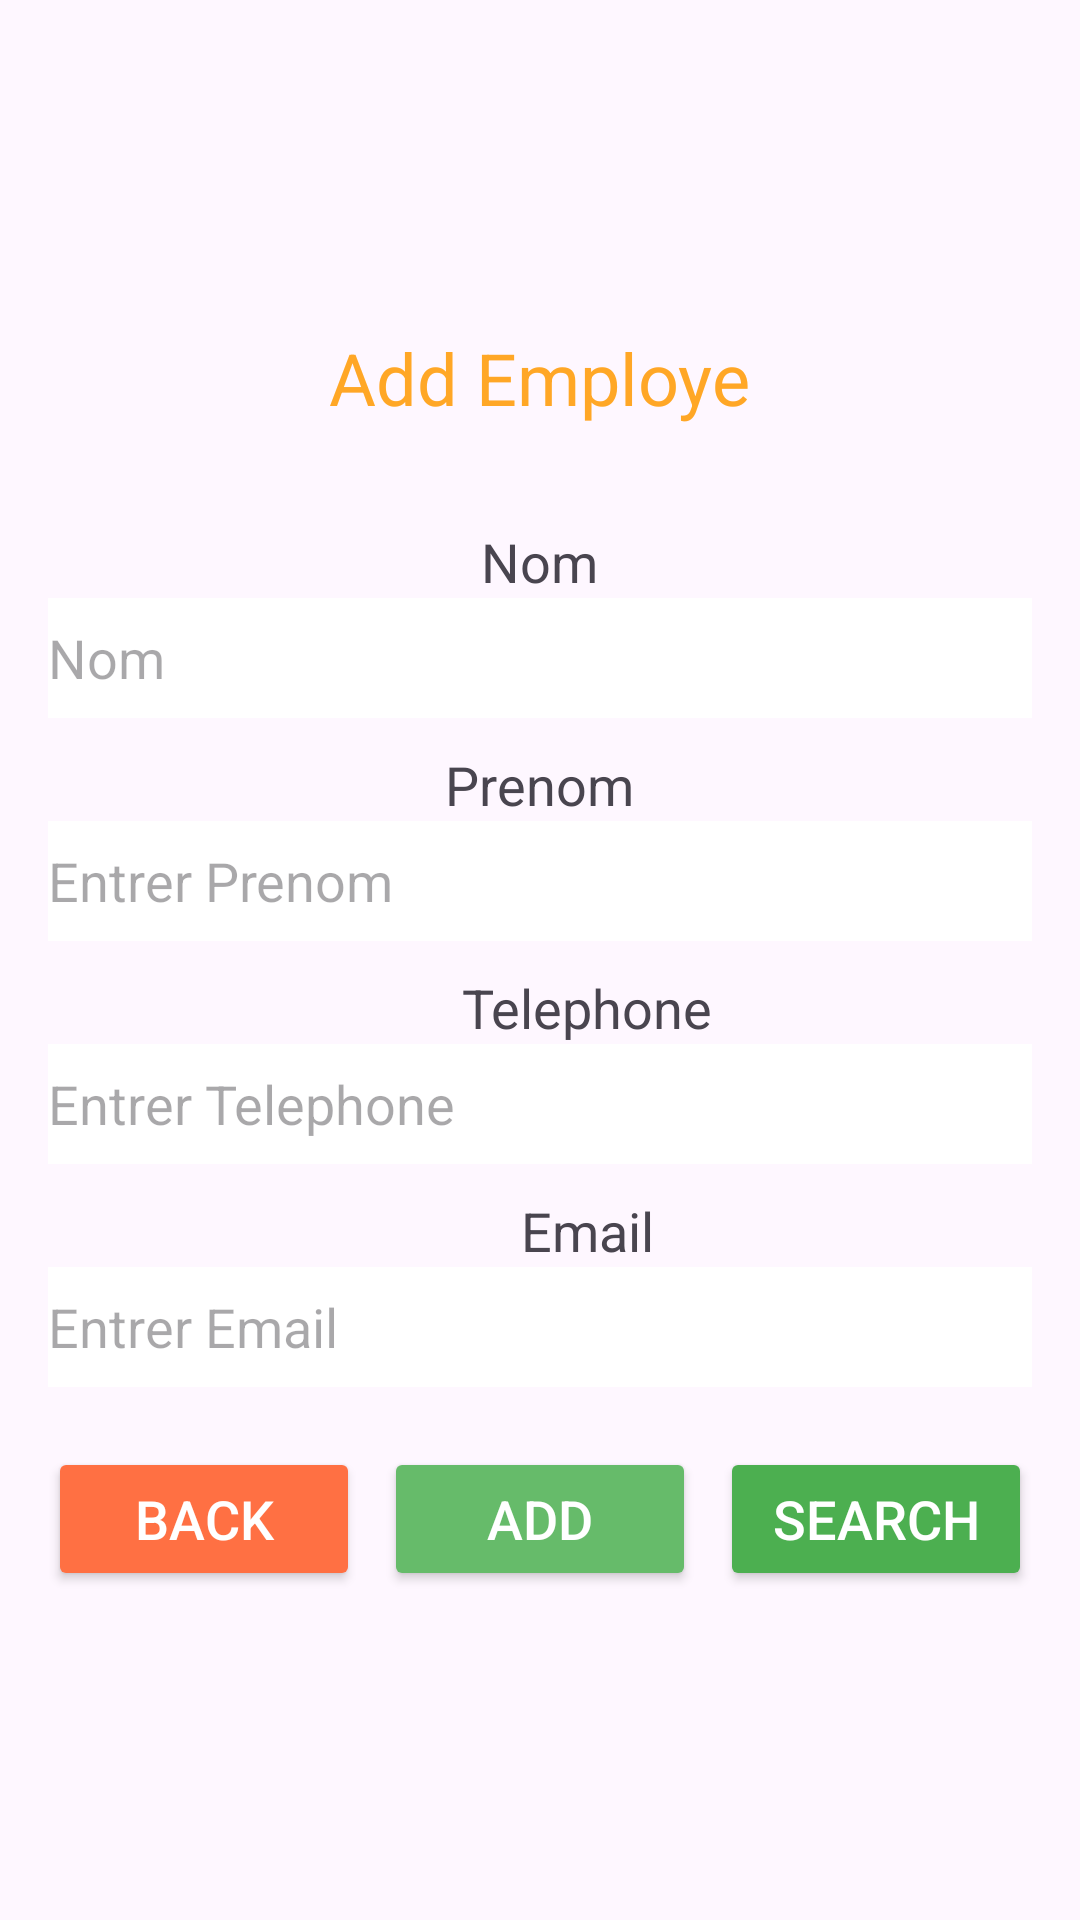

This screen was rendered from an Android layout file. Write that file and the resources it references.
<!-- AndroidManifest.xml: application theme Theme.SecondTp -->
<!-- res/layout/activity_1.xml -->
<?xml version="1.0" encoding="utf-8"?>
<RelativeLayout xmlns:android="http://schemas.android.com/apk/res/android"
    xmlns:app="http://schemas.android.com/apk/res-auto"
    xmlns:tools="http://schemas.android.com/tools"
    android:layout_width="match_parent"
    android:layout_height="match_parent"
    tools:context=".Activity1">

    <LinearLayout
        android:layout_width="match_parent"
        android:layout_height="match_parent"
        android:orientation="vertical"
        android:padding="16dp"
        android:gravity="center">

        <TextView
            android:layout_width="wrap_content"
            android:layout_height="wrap_content"
            android:text="@string/titleAddEmploye"
            android:textSize="24sp"
            android:textColor="@color/primaryTextColor"
            android:layout_gravity="center"
            android:layout_marginBottom="20dp" />

        <View
            android:layout_width="400dp"
            android:layout_height="1dp"
            android:layout_gravity="center"
            android:layout_marginTop="2dp" />

        
        <LinearLayout
            android:layout_width="match_parent"
            android:layout_height="wrap_content"
            android:orientation="vertical"
            android:layout_marginTop="10dp"
            android:gravity="center_horizontal">
            <TextView
                android:layout_width="wrap_content"
                android:layout_height="wrap_content"
                android:text="@string/nom"
                android:textSize="18sp" />
            <EditText
                android:id="@+id/Nom"
                android:layout_width="match_parent"
                android:layout_height="40dp"
                android:textSize="18sp"
                android:inputType="text"
                android:background="@android:color/white"
                android:hint="@string/nom"
                android:textColor="#000000" />
        </LinearLayout>

        
        <LinearLayout
            android:layout_width="match_parent"
            android:layout_height="wrap_content"
            android:orientation="vertical"
            android:layout_marginTop="10dp"
            android:gravity="center_horizontal">
            <TextView
                android:layout_width="wrap_content"
                android:layout_height="wrap_content"
                android:text="@string/prenom"
                android:textSize="18sp" />
            <EditText
                android:id="@+id/Prenom"
                android:layout_width="match_parent"
                android:layout_height="40dp"
                android:textSize="18sp"
                android:background="@android:color/white"
                android:hint="@string/placeholderPrenom"
                android:inputType="text"
                android:textColor="#000000" />
        </LinearLayout>

        
        <LinearLayout
            android:layout_width="match_parent"
            android:layout_height="wrap_content"
            android:orientation="vertical"
            android:layout_marginTop="10dp"
            android:gravity="center_horizontal">

            <LinearLayout
                android:layout_width="wrap_content"
                android:layout_height="wrap_content"
                android:orientation="horizontal"
                android:gravity="center">

                <ImageView
                    android:layout_width="24dp"
                    android:layout_height="24dp"
                    android:src="@drawable/baseline_phone_24"/>

                <TextView
                    android:layout_width="wrap_content"
                    android:layout_height="wrap_content"
                    android:text="@string/telephone"
                    android:textSize="18sp"
                    android:layout_marginStart="8dp" />
            </LinearLayout>

            <EditText
                android:id="@+id/Telephone"
                android:layout_width="match_parent"
                android:layout_height="40dp"
                android:textSize="18sp"
                android:background="@android:color/white"
                android:hint="@string/placeholderTelephone"
                android:inputType="phone"
                android:textColor="#000000"
                android:drawablePadding="8dp" />
        </LinearLayout>

        
        <LinearLayout
            android:layout_width="match_parent"
            android:layout_height="wrap_content"
            android:orientation="vertical"
            android:layout_marginTop="10dp"
            android:gravity="center_horizontal">

            <LinearLayout
                android:layout_width="wrap_content"
                android:layout_height="wrap_content"
                android:orientation="horizontal"
                android:gravity="center">

                <ImageView
                    android:layout_width="24dp"
                    android:layout_height="24dp"
                    android:src="@drawable/baseline_email_24"/>

                <TextView
                    android:layout_width="wrap_content"
                    android:layout_height="wrap_content"
                    android:text="@string/email"
                    android:textSize="18sp"
                    android:layout_marginStart="8dp" />
            </LinearLayout>

            <EditText
                android:id="@+id/Email"
                android:layout_width="match_parent"
                android:layout_height="40dp"
                android:textSize="18sp"
                android:background="@android:color/white"
                android:hint="@string/placeholderEmail"
                android:inputType="textEmailAddress"
                android:textColor="#000000"
                android:drawablePadding="8dp" />
        </LinearLayout>

        
        <LinearLayout
            android:layout_width="match_parent"
            android:layout_height="wrap_content"
            android:orientation="horizontal"
            android:layout_marginTop="20dp"
            android:gravity="center">
            <Button
                android:id="@+id/back1"
                android:layout_width="0dp"
                android:layout_height="wrap_content"
                android:layout_weight="1"
                android:text="@string/back1"
                android:textSize="18sp"
                android:textColor="#FFFFFF"
                android:backgroundTint="#FF7043"
                android:elevation="4dp"
                android:layout_marginEnd="8dp"/>
            <Button
                android:id="@+id/btnSubmit"
                android:layout_width="0dp"
                android:layout_height="wrap_content"
                android:layout_weight="1"
                android:text="@string/add"
                android:textSize="18sp"
                android:textColor="#FFFFFF"
                android:backgroundTint="#66BB6A"
                android:elevation="4dp"
                android:layout_marginEnd="8dp"/>
            <Button
                android:id="@+id/getEmploye"
                android:layout_width="0dp"
                android:layout_height="wrap_content"
                android:layout_weight="1"
                android:text="@string/getEmploye"
                android:textSize="18sp"
                android:textColor="#FFFFFF"
                android:backgroundTint="#4CAF50"
                android:elevation="4dp"/>
        </LinearLayout>
    </LinearLayout>
</RelativeLayout>
<!-- resources referenced by this layout -->
<resources>
  <color name="primaryTextColor">#FFA726</color>
  <string name="add">Add</string>
  <string name="back1">Back</string>
  <string name="email">Email</string>
  <string name="getEmploye">Search</string>
  <string name="nom">Nom</string>
  <string name="placeholderEmail">Entrer Email</string>
  <string name="placeholderPrenom">Entrer Prenom</string>
  <string name="placeholderTelephone">Entrer Telephone</string>
  <string name="prenom">Prenom</string>
  <string name="telephone">Telephone</string>
  <string name="titleAddEmploye">Add Employe</string>
  <style name="Theme.SecondTp" parent="Base.Theme.SecondTp" />
  <style name="Base.Theme.SecondTp" parent="Theme.Material3.DayNight.NoActionBar">
          
          
      </style>
</resources>
